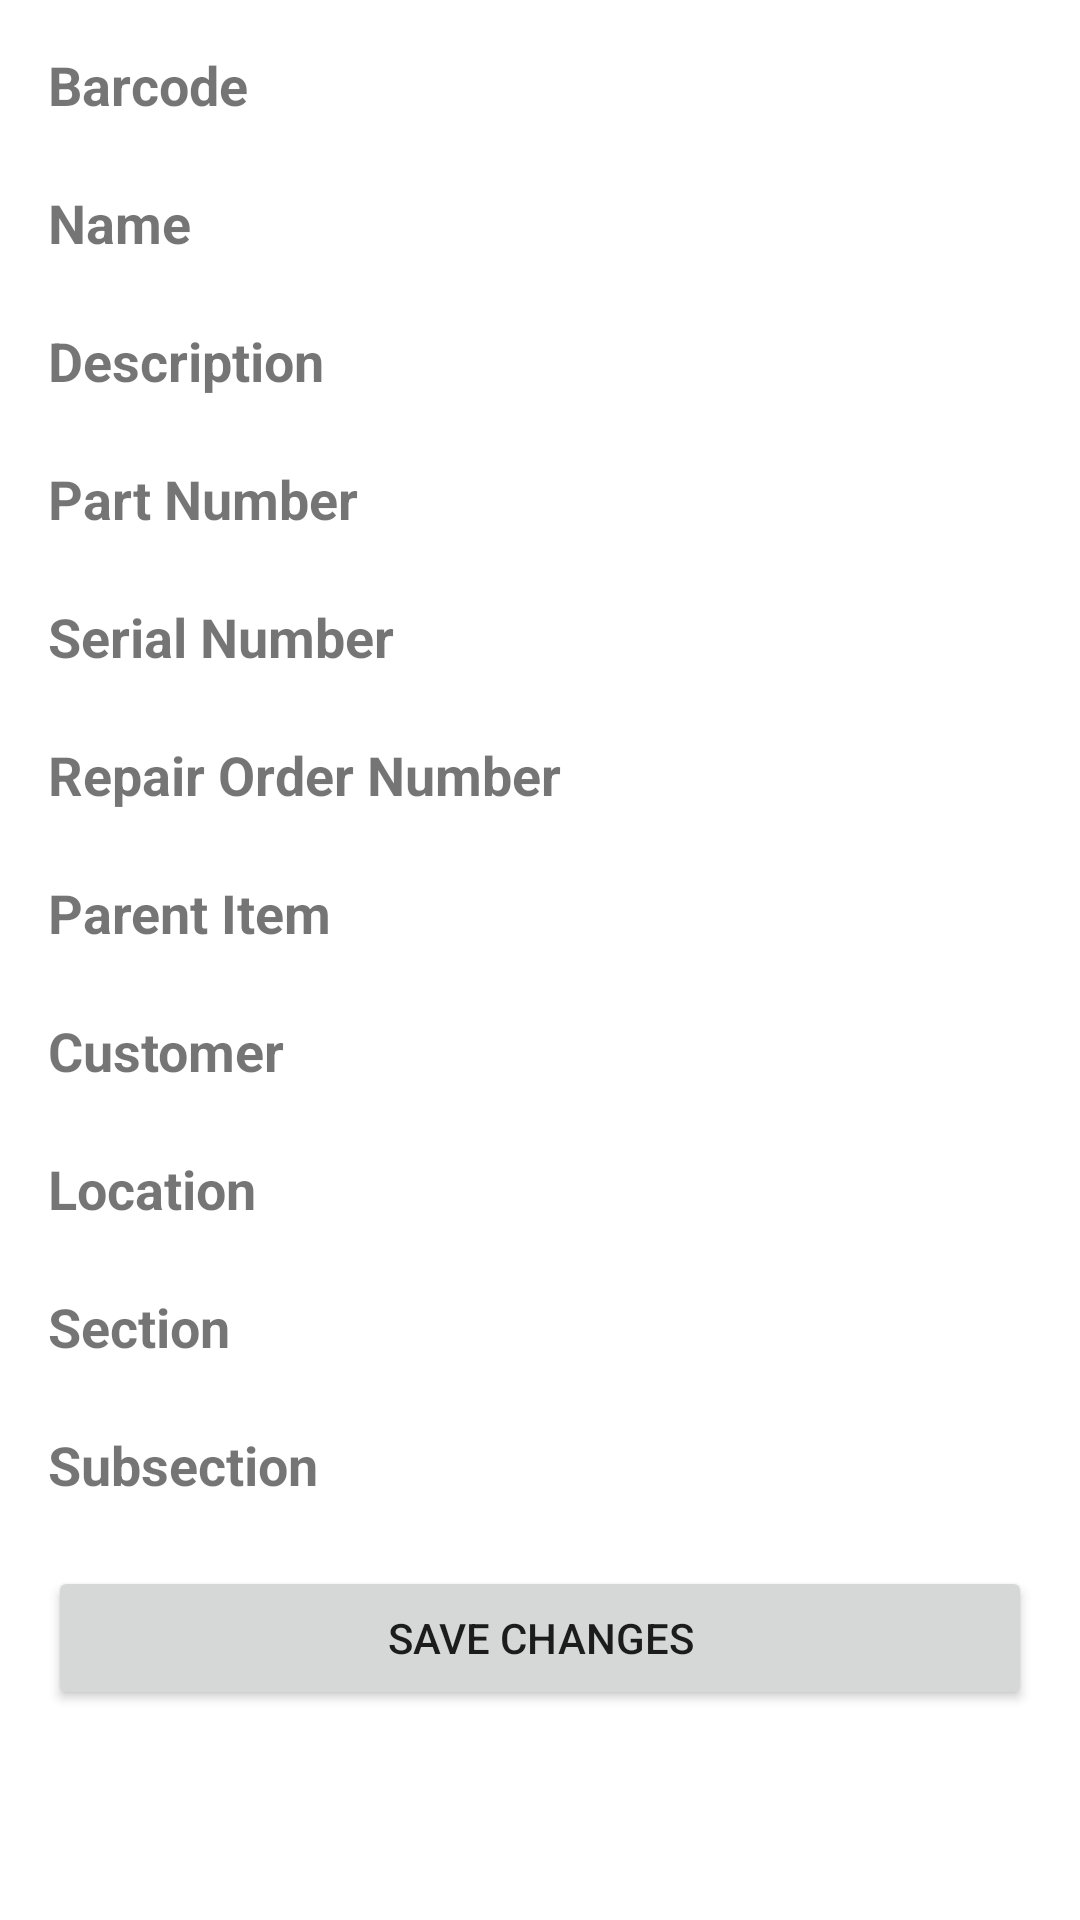

Here is an Android app screen rendered from its layout file. Give the layout XML and the strings, colors and styles it references.
<!-- AndroidManifest.xml: application theme Theme.AMCRBarcodeScanner -->
<!-- res/layout/activity_edit_item.xml -->
<?xml version="1.0" encoding="utf-8"?>
<ScrollView
    xmlns:android="http://schemas.android.com/apk/res/android"
    android:layout_width="match_parent"
    android:layout_height="match_parent">

    <LinearLayout
        android:layout_width="match_parent"
        android:layout_height="wrap_content"
        android:orientation="vertical"
        android:padding="16dp">

        
        <TextView
            android:id="@+id/textViewBarcode"
            android:layout_width="match_parent"
            android:layout_height="wrap_content"
            android:text="Barcode"
            android:textStyle="bold"
            android:textSize="18sp"/>

        <TextView
            android:id="@+id/textViewBarcodeValue"
            android:layout_width="match_parent"
            android:layout_height="wrap_content"
            android:text=""
            android:textSize="16sp"/>

        
        <TextView
            android:id="@+id/textViewName"
            android:layout_width="match_parent"
            android:layout_height="wrap_content"
            android:text="Name"
            android:textStyle="bold"
            android:textSize="18sp"/>

        <TextView
            android:id="@+id/textViewNameValue"
            android:layout_width="match_parent"
            android:layout_height="wrap_content"
            android:text=""
            android:textSize="16sp"/>

        
        <TextView
            android:id="@+id/textViewDescription"
            android:layout_width="match_parent"
            android:layout_height="wrap_content"
            android:text="Description"
            android:textStyle="bold"
            android:textSize="18sp"/>

        <TextView
            android:id="@+id/textViewDescriptionValue"
            android:layout_width="match_parent"
            android:layout_height="wrap_content"
            android:text=""
            android:textSize="16sp"/>



        
        <TextView
            android:id="@+id/textViewPartNumber"
            android:layout_width="match_parent"
            android:layout_height="wrap_content"
            android:text="Part Number"
            android:textStyle="bold"
            android:textSize="18sp"/>

        <TextView
            android:id="@+id/textViewPartNumberValue"
            android:layout_width="match_parent"
            android:layout_height="wrap_content"
            android:text=""
            android:textSize="16sp"/>

        
        <TextView
            android:id="@+id/textViewSerialNumber"
            android:layout_width="match_parent"
            android:layout_height="wrap_content"
            android:text="Serial Number"
            android:textStyle="bold"
            android:textSize="18sp"/>

        <TextView
            android:id="@+id/textViewSerialNumberValue"
            android:layout_width="match_parent"
            android:layout_height="wrap_content"
            android:text=""
            android:textSize="16sp"/>

        
        <TextView
            android:id="@+id/textViewRepairOrderNumber"
            android:layout_width="match_parent"
            android:layout_height="wrap_content"
            android:text="Repair Order Number"
            android:textStyle="bold"
            android:textSize="18sp"/>

        <TextView
            android:id="@+id/textViewRepairOrderNumberValue"
            android:layout_width="match_parent"
            android:layout_height="wrap_content"
            android:text=""
            android:textSize="16sp"/>

        
        <TextView
            android:id="@+id/textViewParentItem"
            android:layout_width="match_parent"
            android:layout_height="wrap_content"
            android:text="Parent Item"
            android:textStyle="bold"
            android:textSize="18sp" />

        <TextView
            android:id="@+id/textViewParentItemValue"
            android:layout_width="match_parent"
            android:layout_height="wrap_content"
            android:text=""
            android:textSize="16sp"/>

        
        <TextView
            android:id="@+id/textViewCustomer"
            android:layout_width="match_parent"
            android:layout_height="wrap_content"
            android:text="Customer"
            android:textStyle="bold"
            android:textSize="18sp"/>

        <TextView
            android:id="@+id/textViewCustomerValue"
            android:layout_width="match_parent"
            android:layout_height="wrap_content"
            android:text=""
            android:textSize="16sp"/>

        
        <TextView
            android:id="@+id/textViewLocation"
            android:layout_width="match_parent"
            android:layout_height="wrap_content"
            android:text="Location"
            android:textStyle="bold"
            android:textSize="18sp"/>

        <TextView
            android:id="@+id/textViewLocationValue"
            android:layout_width="match_parent"
            android:layout_height="wrap_content"
            android:text=""
            android:textSize="16sp"/>

        
        <TextView
            android:id="@+id/textViewSection"
            android:layout_width="match_parent"
            android:layout_height="wrap_content"
            android:text="Section"
            android:textStyle="bold"
            android:textSize="18sp"/>

        <TextView
            android:id="@+id/textViewSectionValue"
            android:layout_width="match_parent"
            android:layout_height="wrap_content"
            android:text=""
            android:textSize="16sp"/>

        
        <TextView
            android:id="@+id/textViewSubsection"
            android:layout_width="match_parent"
            android:layout_height="wrap_content"
            android:text="Subsection"
            android:textStyle="bold"
            android:textSize="18sp"/>

        <TextView
            android:id="@+id/textViewSubsectionValue"
            android:layout_width="match_parent"
            android:layout_height="wrap_content"
            android:text=""
            android:textSize="16sp"/>

        
        <Button
            android:id="@+id/buttonSave"
            android:layout_width="match_parent"
            android:layout_height="wrap_content"
            android:text="Save Changes"/>
    </LinearLayout>
</ScrollView>
<!-- resources referenced by this layout -->
<resources>
  <style name="Theme.AMCRBarcodeScanner" parent="Theme.MaterialComponents.DayNight.DarkActionBar">
          
          <item name="colorPrimary">@color/purple_500</item>
          <item name="colorPrimaryVariant">@color/purple_700</item>
          <item name="colorOnPrimary">@color/white</item>
          
          <item name="colorSecondary">@color/teal_200</item>
          <item name="colorSecondaryVariant">@color/teal_700</item>
          <item name="colorOnSecondary">@color/black</item>
          
          <item name="android:statusBarColor">?attr/colorPrimaryVariant</item>
          
      </style>
  <color name="purple_500">#FF6200EE</color>
  <color name="purple_700">#FF3700B3</color>
  <color name="white">#FFFFFFFF</color>
  <color name="teal_200">#FF03DAC5</color>
  <color name="teal_700">#FF018786</color>
  <color name="black">#FF000000</color>
</resources>
